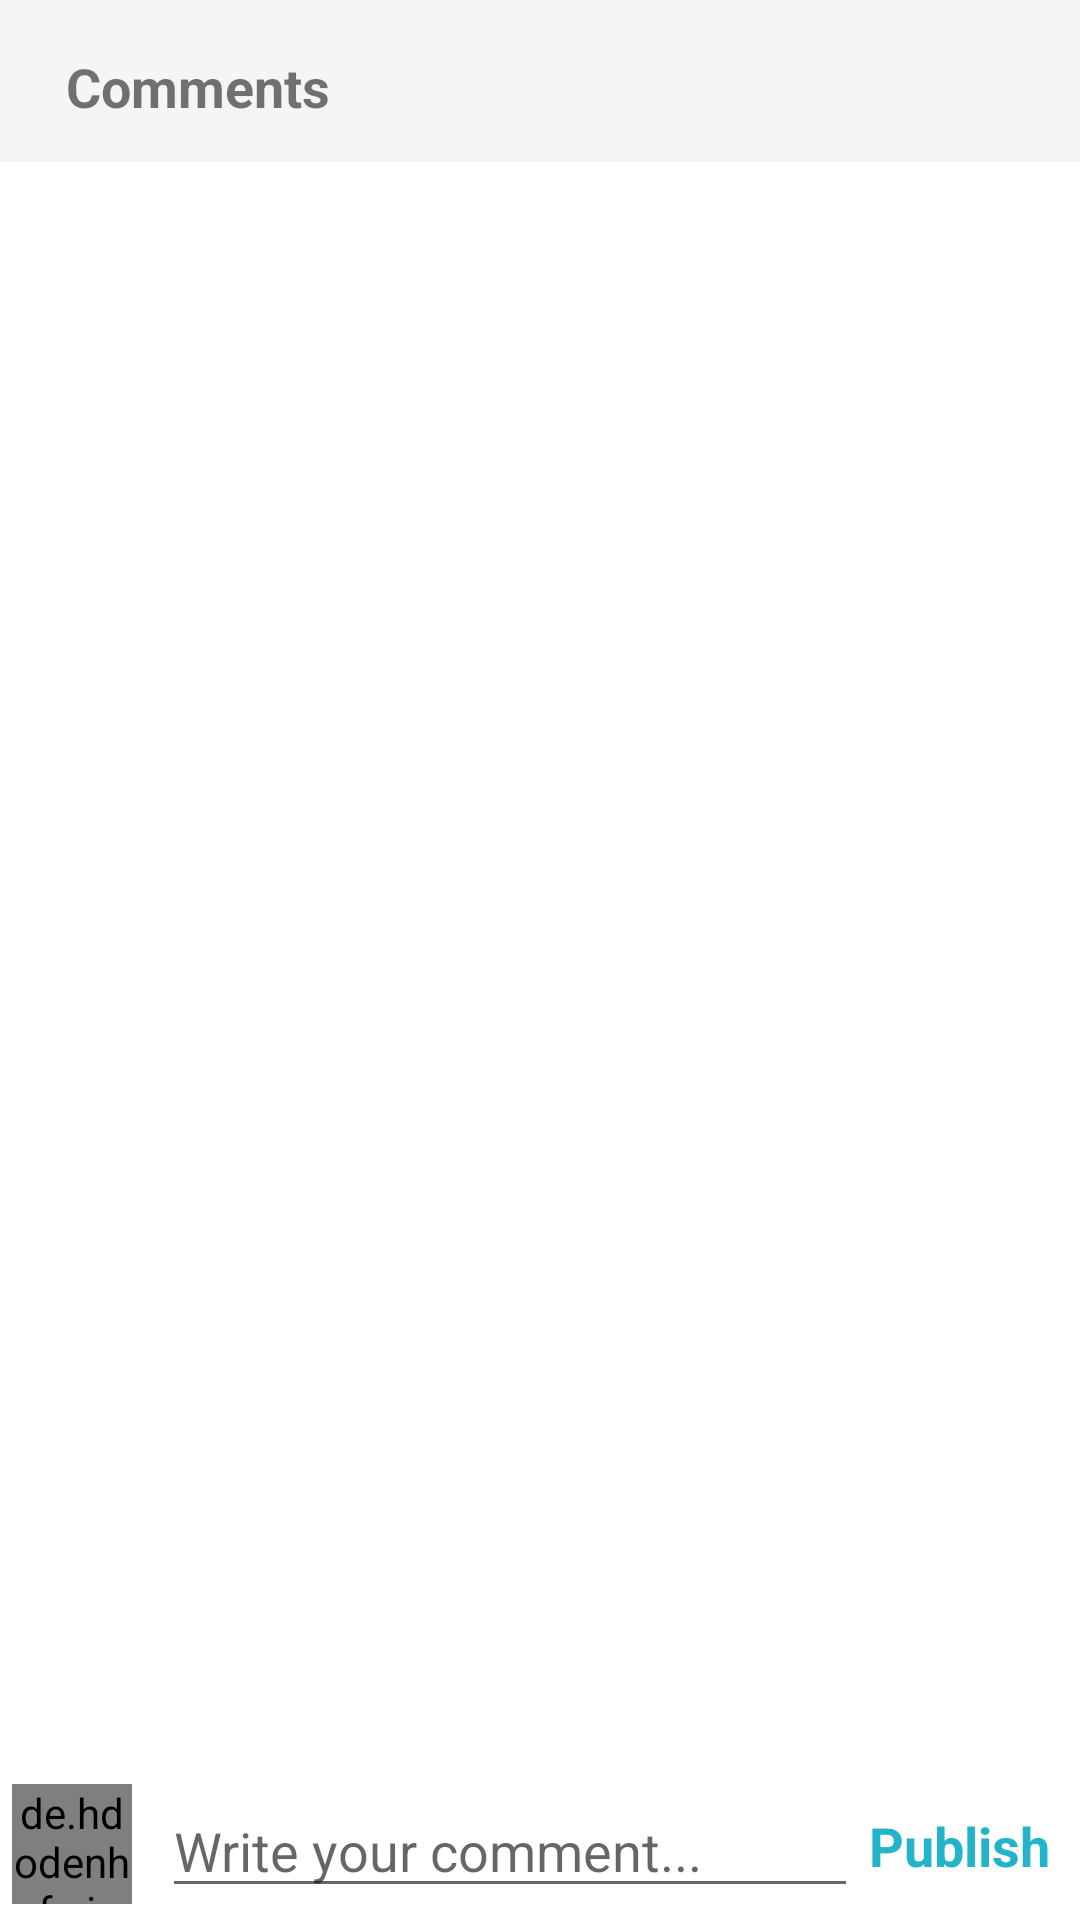

Layout XML and referenced resources for this Android screen:
<!-- AndroidManifest.xml: application theme Theme.ShareIt -->
<!-- res/layout/activity_comments.xml -->
<?xml version="1.0" encoding="utf-8"?>
<RelativeLayout xmlns:android="http://schemas.android.com/apk/res/android"
    xmlns:app="http://schemas.android.com/apk/res-auto"
    xmlns:tools="http://schemas.android.com/tools"
    android:layout_width="match_parent"
    android:layout_height="match_parent"
    tools:context=".CommentsActivity"
    android:theme="@style/Theme.AppCompat.DayNight">

    <com.google.android.material.appbar.AppBarLayout
        android:id="@+id/app_bar_layout_comments"
        android:layout_width="match_parent"
        android:layout_height="wrap_content">

        <androidx.appcompat.widget.Toolbar
            android:id="@+id/comments_toolbar"
            android:layout_width="match_parent"
            android:layout_height="50dp"
            android:layout_marginTop="4dp"
            android:layout_marginLeft="6dp"
            android:layout_marginRight="6dp">

            <RelativeLayout
                android:layout_width="match_parent"
                android:layout_height="wrap_content">

                <TextView
                    android:layout_width="wrap_content"
                    android:layout_height="wrap_content"
                    android:text="Comments"
                    android:textSize="18sp"
                    android:maxLines="1"
                    android:textStyle="bold"
                    android:layout_centerVertical="true"/>

            </RelativeLayout>


        </androidx.appcompat.widget.Toolbar>

    </com.google.android.material.appbar.AppBarLayout>


    <ImageView
        android:id="@+id/post_image_comment"
        android:layout_width="match_parent"
        android:layout_height="200dp"
        android:scaleType="centerCrop"
        android:src="@drawable/profile"
        android:layout_below="@id/app_bar_layout_comments"/>

    <androidx.recyclerview.widget.RecyclerView
        android:id="@+id/recycler_view_comments"
        android:layout_width="match_parent"
        android:layout_height="match_parent"
        android:layout_below="@id/post_image_comment"
        android:layout_margin="5dp"
        android:layout_above="@id/commentRelative">

    </androidx.recyclerview.widget.RecyclerView>


    <RelativeLayout
        android:id="@+id/commentRelative"
        android:layout_width="match_parent"
        android:layout_height="wrap_content"
        android:layout_alignParentBottom="true"
        android:padding="4dp">

        <de.hdodenhof.circleimageview.CircleImageView
            android:id="@+id/profile_image_comment"
            android:layout_width="40dp"
            android:layout_height="40dp"
            android:src="@drawable/profile"/>

        <EditText
            android:id="@+id/add_comment"
            android:layout_width="match_parent"
            android:layout_height="wrap_content"
            android:layout_toRightOf="@+id/profile_image_comment"
            android:hint="Write your comment..."
            android:layout_centerVertical="false"
            android:layout_marginStart="10dp"
            android:layout_marginEnd="70dp" />

        <TextView
            android:id="@+id/post_comment"
            android:layout_width="wrap_content"
            android:layout_height="wrap_content"
            android:textColor="@color/colorLightBlue"
            android:textStyle="bold"
            android:text="Publish"
            android:layout_alignParentEnd="true"
            android:layout_centerVertical="true"
            android:textSize="18dp"
            android:layout_marginEnd="6dp"/>

    </RelativeLayout>

</RelativeLayout>
<!-- resources referenced by this layout -->
<resources>
  <color name="colorLightBlue">#24b4c9</color>
  <style name="Theme.ShareIt" parent="Theme.MaterialComponents.DayNight.NoActionBar">
          
          <item name="colorPrimary">@color/purple_500</item>
          <item name="colorPrimaryVariant">@color/purple_700</item>
          <item name="colorOnPrimary">@color/white</item>
          
          <item name="colorSecondary">@color/teal_200</item>
          <item name="colorSecondaryVariant">@color/teal_700</item>
          <item name="colorOnSecondary">@color/black</item>
          
          <item name="android:statusBarColor" tools:targetApi="l">?attr/colorPrimaryVariant</item>
          
      </style>
  <color name="purple_500">#FF6200EE</color>
  <color name="purple_700">#FF3700B3</color>
  <color name="white">#FFFFFFFF</color>
  <color name="teal_200">#FF03DAC5</color>
  <color name="teal_700">#FF018786</color>
  <color name="black">#FF000000</color>
</resources>
